Run: headless pygame with SDL's dummy video driver; simulated clock (each Clock.tick advances the game by its frame time, no real sleeping); random seed 0; keys injected as events and as key.get_pressed() state; mouse plan: one left click at the window centre at the start of phase 2, then a move to the lower-right quarter at the start of phase 3.
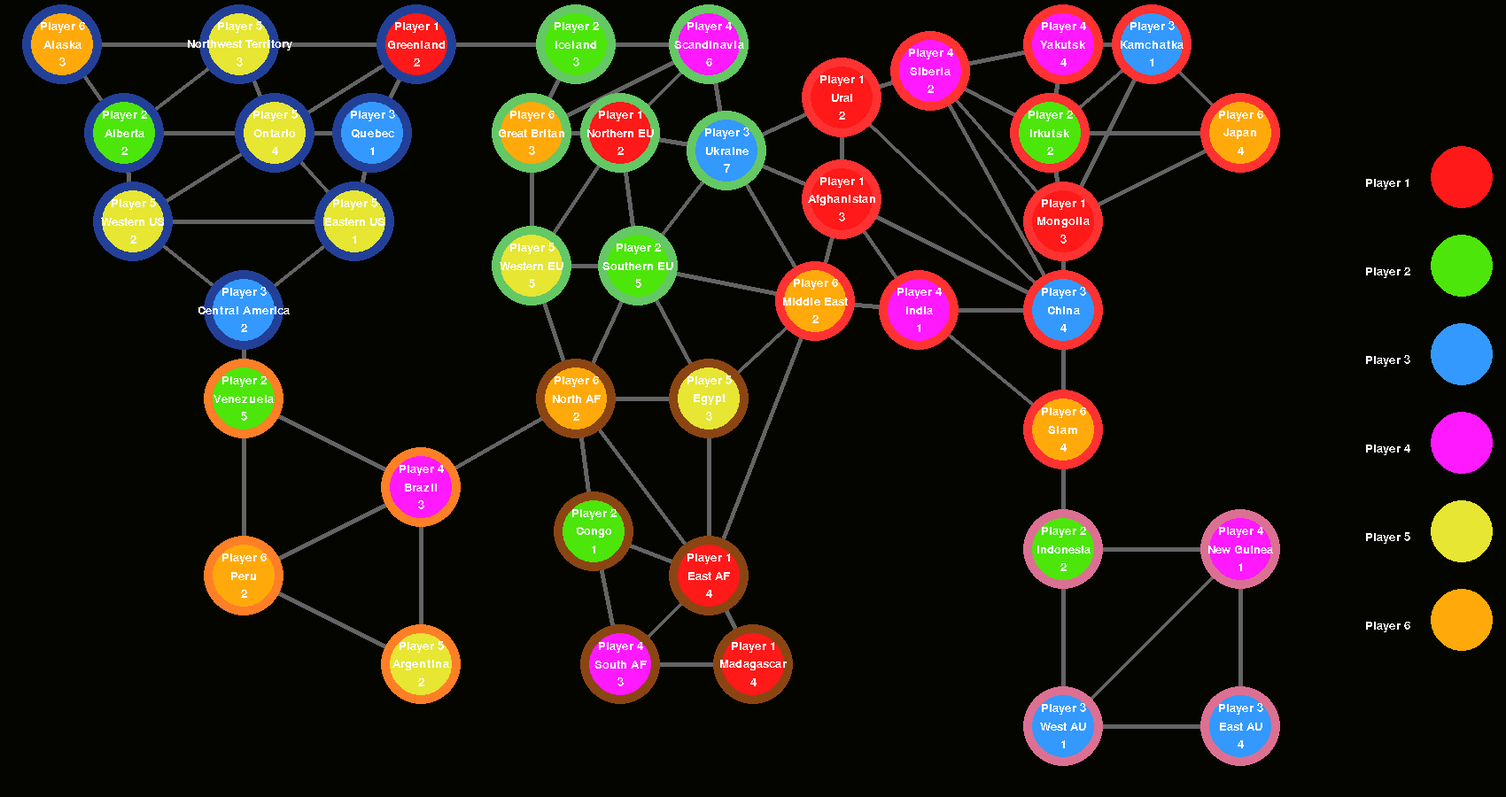
Frame 1 of 4 · flips 1–60 · no input
Frame 2 of 4 · flips 61–180 · clicked the window centre · tapped SPACE, RETURN · held RIGHT (→), D · screen unchanged from frame 1, image omitted
Frame 3 of 4 · flips 181–300 · moved the mouse to the lower-right quarter · held DOWN (↓), S · screen unchanged from frame 2, image omitted
Frame 4 of 4 · flips 301–420 · held LEFT (←), A, UP (↑), W · screen unchanged from frame 3, image omitted

The pygame program that drew these frames:

import pygame
import sys
import random

pygame.init()
pygame.font.init()
myfont = pygame.font.SysFont('Calibri', 20)

WINDOW_HEIGHT = 1700
WINDOW_WIDTH = 900
CIRCLE_SIZE = 45
SMALL_CIRCLE_SIZE = CIRCLE_SIZE - 10
gameDisplay = pygame.display.set_mode((WINDOW_HEIGHT,WINDOW_WIDTH))
drawn = False
crashed = False

ORANGE = (255,127,39)
DEAD_COLOR = (5,5,0)
WHITE = (255, 255, 255)
YELLOW = (35,64,153)
LIGHT_GREEN = (100,200,100)
BROWN = (139,69,19)
RED = (255,50,50)
PINK = (219,112,147)
BLUE = (77,166,255)
Color_line = (100,100,100)
PLAYER1_COLOR = (255,25,25)
PLAYER2_COLOR = (76,230,10)
PLAYER3_COLOR = (51,153,255)
PLAYER4_COLOR = (255,25,255)
PLAYER5_COLOR = (230,230,51)
PLAYER6_COLOR = (255,170,10)
gameDisplay.fill(DEAD_COLOR)

STARTING_TROOPS = 20

'''
TODO

implement what happens when you fail an attack
implement cards
implement turns
implement gain of troops at start of turn
implement troop dropping
implement fortify shit
'''

NA = {
"Alaska":{"x":70,"y":50,"region":"NA","connections":["Northwest Territory","Alberta"]},
"Northwest Territory":{"x":270,"y":50,"region":"NA","connections":["Alaska","Alberta","Ontario","Greenland"]},
"Greenland":{"x":470,"y":50,"region":"NA","connections":["Northwest Territory","Ontario","Quebec","Iceland"]},
"Quebec":{"x":420,"y":150,"region":"NA","connections":["Greenland","Ontario","Eastern US"]},
"Alberta":{"x":140,"y":150,"region":"NA","connections":["Alaska","Northwest Territory","Ontario","Western US"]},
"Ontario":{"x":310,"y":150,"region":"NA","connections":["Northwest Territory","Greenland","Quebec","Eastern US","Western US","Alberta"]},
"Western US":{"x":150,"y":250,"region":"NA","connections":["Alberta","Ontario","Eastern US","Central America"]},
"Eastern US":{"x":400,"y":250,"region":"NA","connections":["Western US","Ontario","Quebec","Central America"]},
"Central America":{"x":275,"y":350,"region":"NA","connections":["Western US","Eastern US","Venezuela"]},

"Venezuela":{"x":275,"y":450,"region":"SA","connections":["Central America","Peru","Brazil"]},
"Brazil":{"x":475,"y":550,"region":"SA","connections":["Venezuela","Peru","Argentina","North AF"]},
"Peru":{"x":275,"y":650,"region":"SA","connections":["Venezuela","Brazil","Argentina"]},
"Argentina":{"x":475,"y":750,"region":"SA","connections":["Peru","Brazil"]},

"Iceland":{"x":650,"y":50,"region":"EU","connections":["Greenland","Scandinavia","Great Britan"]},
"Great Britan":{"x":600,"y":150,"region":"EU","connections":["Iceland","Scandinavia","Northern EU","Western EU"]},
"Scandinavia":{"x":800,"y":50,"region":"EU","connections":["Iceland","Great Britan","Northern EU","Ukraine"]},
"Northern EU":{"x":700,"y":150,"region":"EU","connections":["Great Britan","Scandinavia","Ukraine","Southern EU","Western EU"]},
"Ukraine":{"x":820,"y":170,"region":"EU","connections":["Scandinavia","Ural","Afghanistan","Middle East","Southern EU","Northern EU"]},
"Western EU":{"x":600,"y":300,"region":"EU","connections":["Great Britan","Northern EU","Southern EU","North AF"]},
"Southern EU":{"x":720,"y":300,"region":"EU","connections":["Western EU","Northern EU","Ukraine","Middle East","Egypt","North AF"]},

"North AF":{"x":650,"y":450,"region":"AF","connections":["Western EU","Brazil","Egypt","East AF","Congo","Southern EU"]},
"Egypt":{"x":800,"y":450,"region":"AF","connections":["Southern EU","Middle East","East AF","North AF"]},
"Congo":{"x":670,"y":600,"region":"AF","connections":["North AF","East AF","South AF"]},
"South AF":{"x":700,"y":750,"region":"AF","connections":["Congo","East AF","Madagascar"]},
"Madagascar":{"x":850,"y":750,"region":"AF","connections":["South AF","East AF"]},
"East AF":{"x":800,"y":650,"region":"AF","connections":["Egypt","Madagascar","South AF","Congo","North AF"]},

"Ural":{"x":950,"y":110,"region":"AS","connections":["Ukraine","Siberia","China","Afghanistan"]},
"Siberia":{"x":1050,"y":80,"region":"AS","connections":["Ural","Yakutsk","Irkutsk","Mongolia","China"]},
"Yakutsk":{"x":1200,"y":50,"region":"AS","connections":["Siberia","Kamchatka","Irkutsk"]},
"Kamchatka":{"x":1300,"y":50,"region":"AS","connections":["Yakutsk","Japan","Irkutsk","Mongolia"]},
"Irkutsk":{"x":1185,"y":150,"region":"AS","connections":["Siberia","Yakutsk","Kamchatka","Mongolia"]},
"Mongolia":{"x":1200,"y":250,"region":"AS","connections":["Siberia","Kamchatka","Irkutsk","Japan","China"]},
"Afghanistan":{"x":950,"y":225,"region":"AS","connections":["Ukraine","Ural","China","India","Middle East"]},
"Middle East":{"x":920,"y":340,"region":"AS","connections":["East AF","Egypt","Southern EU","Ukraine","Afghanistan","India"]},
"China":{"x":1200,"y":350,"region":"AS","connections":["India","Afghanistan","Ural","Siberia","Mongolia","Siam"]},
"India":{"x":1037,"y":350,"region":"AS","connections":["Middle East","Afghanistan","China","Siam"]},
"Siam":{"x":1200,"y":485,"region":"AS","connections":["India","China","Indonesia"]},
"Japan":{"x":1400,"y":150,"region":"AS","connections":["Irkutsk","Kamchatka"]},

"Indonesia":{"x":1200,"y":620,"region":"AU","connections":["Siam","New Guinea","West AU"]},
"New Guinea":{"x":1400,"y":620,"region":"AU","connections":["Indonesia","West AU","East AU"]},
"East AU":{"x":1400,"y":820,"region":"AU","connections":["West AU","New Guinea"]},
"West AU":{"x":1200,"y":820,"region":"AU","connections":["East AU","Indonesia","New Guinea"]}
}



player_dict = {}
randomlist = random.sample(range(0,42),42)
for i in range(1,7):#do random shit to generate shit
    player_dict.update({"Player {}".format(i):{"regions":randomlist[0:7]}})
    holder_player_list = []
    for item in randomlist[0:7]:
        randomlist.remove(item)
        while True:
            holder_player_list.append(random.randint(1,7))
            if sum(holder_player_list) == 20 and len(holder_player_list) == 7:
                break
            if sum(holder_player_list) > 20 or len(holder_player_list) > 7:
                holder_player_list.clear()
    player_dict.get("Player {}".format(i)).update({"troops":holder_player_list})

found = False
for num, region in enumerate(NA):#add troops and player ownership
    for player in player_dict:
        for thing in player_dict.get(player).get("regions"):
            if thing == num:
                owner = player
                NA.get(region).update({"owner":owner})
                found = True
        if found == True:
            troops_list = player_dict.get(player).get("troops")
            if type(troops_list) == list:
                first_of_troops = troops_list[0]
                troops_list.remove(first_of_troops)
            else:
                first_of_troops = troops_list
            player_dict.get(player).update({"troops":troops_list})
            NA.get(region).update({"troops":first_of_troops})
            found = False


color_dict = {
"regions":{
"AU":PINK,
"NA":YELLOW,
"SA":ORANGE,
"EU":LIGHT_GREEN,
"AF":BROWN,
"AS":RED},
"players":{
"Player 1":PLAYER1_COLOR,
"Player 2":PLAYER2_COLOR,
"Player 3":PLAYER3_COLOR,
"Player 4":PLAYER4_COLOR,
"Player 5":PLAYER5_COLOR,
"Player 6":PLAYER6_COLOR
}
}

def draw_line(location1, location2):#need to add a log of some sort for each line
    x = NA.get(location1).get("x")
    y = NA.get(location1).get("y")
    x1 = NA.get(location2).get("x")
    y1 = NA.get(location2).get("y")
    pygame.draw.line(gameDisplay, Color_line, (x,y),(x1,y1),5)


player_rects = {}
if drawn == False:
    for region in NA:
        connections = NA.get(region).get("connections")
        for connection in connections:
            draw_line(region,connection)
        pygame.display.flip()
    for region in NA:
        location = (NA.get(region).get("x"),NA.get(region).get("y"))
        troopcount = str(NA.get(region).get("troops"))
        owner = NA.get(region).get("owner")
        x = location[0]
        y = location[1]
        continent_color = color_dict.get("regions").get(NA.get(region).get("region"))
        player_color = color_dict.get("players").get(NA.get(region).get("owner"))
        pygame.draw.circle(gameDisplay,continent_color,location,CIRCLE_SIZE)
        pygame.draw.circle(gameDisplay,player_color,location,SMALL_CIRCLE_SIZE)

        textsurface = myfont.render(region, False, WHITE)#country names
        text_rect = textsurface.get_rect(center=location)
        gameDisplay.blit(textsurface, text_rect)

        texttroopssurface = myfont.render(troopcount,False,WHITE)#troops
        texttroop_rect = texttroopssurface.get_rect(center = location)
        gameDisplay.blit(texttroopssurface,(texttroop_rect[0],texttroop_rect[1]+20))
        #pygame.draw.rect(gameDisplay,LIGHT_GREEN,(1500,0,WINDOW_WIDTH,WINDOW_HEIGHT))

        ownersurface = myfont.render(owner,False,WHITE)
        owner_rect = ownersurface.get_rect(center = location)
        gameDisplay.blit(ownersurface,(owner_rect[0],owner_rect[1]-20))

    for i in range(1,7):#create players
        playerstextsurface = myfont.render("Player {}".format(i),False,WHITE)
        gameDisplay.blit(playerstextsurface, (1541,(100+(i*100))))
        pygame.draw.circle(gameDisplay,color_dict.get("players").get("Player {}".format(i)),(1650,(100+(i*100))),SMALL_CIRCLE_SIZE)

        player_rects.update({"Player {}".format(i):(1541,(100+(i*100)))}) #need to implement scores of troops and territories on the right

def attack(A,D): #dice rolls
    while True:
        alist = []
        dlist = []
        if A >= 3:
            for i in range(0,3):
                alist.append(random.randint(1,6))
        if A == 2:
            for i in range(0,2):
                alist.append(random.randint(1,6))
        if A == 1:
            for i in range(0,1):
                alist.append(random.randint(1,6))
        if D >= 2:
            for i in range(0,2):
                dlist.append(random.randint(1,6))
        if D == 1:
            for i in range(0,1):
                dlist.append(random.randint(1,6))
        if A == 1:
            break
        if D == 0:
            break
        amax1 = max(alist)
        dmax1 = max(dlist)
        if amax1 > dmax1:
            D -= 1
        if dmax1 >= amax1:
            A -= 1
        if A == 1:
            break
        if D == 0:
            break
        alist.remove(amax1)
        dlist.remove(dmax1)
        if len(alist) > 1:
            amax2 = max(alist)
        if len(alist) == 1:
            amax2 = alist[0]
        if len(dlist) > 1:
            dmax2 = max(dlist)
        elif len(dlist) == 1:
            dmax2 = dlist[0]
        else:
            dmax2 = 0
        if amax2 > dmax2:
            D -= 1
        if dmax2 >= amax2:
            A -= 1

    result = (A,D)
    return result



'''
above this is initializing
below this is while its running
'''
first_click = None
second_click = None
attack_success = False
while not crashed:
    try:
        for event in pygame.event.get():

            if event.type == pygame.QUIT:
                crashed = True
            if event.type == pygame.MOUSEBUTTONDOWN:
                if event.button == 1:
                    pos = (pygame.mouse.get_pos())
                    click_x = pos[0]
                    click_y = pos[1]
                    clicked_bool = False
                    for region in NA:
                        x = NA.get(region).get("x")
                        y = NA.get(region).get("y")
                        top = y - CIRCLE_SIZE
                        bottom = y + CIRCLE_SIZE
                        left = x - CIRCLE_SIZE
                        right = x + CIRCLE_SIZE
                        if top <= click_y <= bottom:
                            if left <= click_x <= right:
                                clicked_region = region
                                clicked_bool = True
                                break

                    if clicked_bool == True:
                        if first_click == None:#establish first and second clicks
                            first_click = clicked_region
                        elif second_click == None:
                            second_click = clicked_region
                        #print(clicked_region) #prints deets about the region clicked
                        location = (NA.get(clicked_region).get("x"),NA.get(clicked_region).get("y"))
                        troopcount = str(NA.get(clicked_region).get("troops"))
                        owner = NA.get(clicked_region).get("owner")
                        current_color = (color_dict.get("players").get(NA.get(clicked_region).get("owner")))
                        r,b,g = current_color

                        print(first_click)
                        print(second_click)
                        if first_click != None and second_click != None:#reset the clicks
                            first_connections = (NA.get(first_click).get("connections"))
                            first_owner = NA.get(first_click).get("owner")
                            first_troops = NA.get(first_click).get("troops")
                            second_connections = (NA.get(second_click).get("connections"))
                            second_owner = NA.get(second_click).get("owner")
                            second_troops = NA.get(second_click).get("troops")
                            if first_click in second_connections and second_click in first_connections and first_owner != second_owner and first_troops != 1:#tests to see if an attack is possible
                                print("{} can attack {}".format(first_click,second_click))
                                first_troops,second_troops = attack(first_troops,second_troops)#simulates the dice rolls of the attack
                                print(first_troops,second_troops)
                                if second_troops == 0:#attack was a success
                                    print("success") #need to update it with the proper losses
                                    location = (NA.get(second_click).get("x"),NA.get(second_click).get("y"))
                                    continent_color = color_dict.get("regions").get(NA.get(second_click).get("region"))
                                    pygame.draw.circle(gameDisplay,continent_color,location,CIRCLE_SIZE)
                                    player_color = color_dict.get("players").get(NA.get(first_click).get("owner"))

                                    pygame.draw.circle(gameDisplay,player_color,location,SMALL_CIRCLE_SIZE)

                                    textsurface = myfont.render(second_click, False, WHITE)#country name
                                    text_rect = textsurface.get_rect(center=location)
                                    gameDisplay.blit(textsurface, text_rect)

                                    texttroopssurface = myfont.render(str(second_troops+1),False,WHITE)#troops
                                    texttroop_rect = texttroopssurface.get_rect(center = location)
                                    gameDisplay.blit(texttroopssurface,(texttroop_rect[0],texttroop_rect[1]+20))

                                    ownersurface = myfont.render(first_owner,False,WHITE)
                                    owner_rect = ownersurface.get_rect(center = location)
                                    gameDisplay.blit(ownersurface,(owner_rect[0],owner_rect[1]-20))
                                    #above is updating the new region below is updating the first region
                                    location = (NA.get(first_click).get("x"),NA.get(first_click).get("y"))
                                    continent_color = color_dict.get("regions").get(NA.get(first_click).get("region"))
                                    pygame.draw.circle(gameDisplay,continent_color,location,CIRCLE_SIZE)
                                    player_color = color_dict.get("players").get(NA.get(first_click).get("owner"))

                                    pygame.draw.circle(gameDisplay,player_color,location,SMALL_CIRCLE_SIZE)

                                    textsurface = myfont.render(first_click, False, WHITE)#country name
                                    text_rect = textsurface.get_rect(center=location)
                                    gameDisplay.blit(textsurface, text_rect)

                                    texttroopssurface = myfont.render(str(first_troops-1),False,WHITE)#troops
                                    texttroop_rect = texttroopssurface.get_rect(center = location)
                                    gameDisplay.blit(texttroopssurface,(texttroop_rect[0],texttroop_rect[1]+20))

                                    ownersurface = myfont.render(first_owner,False,WHITE)
                                    owner_rect = ownersurface.get_rect(center = location)
                                    gameDisplay.blit(ownersurface,(owner_rect[0],owner_rect[1]-20))
                                    #below is the white circle in the bottom
                                    troop_button_location = (70,830)
                                    pygame.draw.circle(gameDisplay,WHITE,troop_button_location,CIRCLE_SIZE+20)
                                    texttroopstomove = myfont.render(str(first_troops),False,DEAD_COLOR)
                                    texttrooptomove_rect = texttroopstomove.get_rect(center = troop_button_location)
                                    gameDisplay.blit(texttroopstomove,texttrooptomove_rect)

                                    texttomove = myfont.render("Troops to move",False,DEAD_COLOR)
                                    texttomove_rect = texttomove.get_rect(center = troop_button_location)
                                    gameDisplay.blit(texttomove,(texttomove_rect[0],texttomove_rect[1]-20))

                                    text_press_ctrl = myfont.render("'ctrl' to finish",False,DEAD_COLOR)
                                    text_press_rect = text_press_ctrl.get_rect(center = troop_button_location)
                                    gameDisplay.blit(text_press_ctrl,(text_press_rect[0],text_press_rect[1]+35))

                                    troops_to_allocate = first_troops
                                    total_possible_troops = first_troops
                                    NA.get(first_click).update({"troops":first_troops-1})
                                    NA.get(second_click).update({"troops":second_troops+1})
                                    attack_success = True
                                    decided = False
                                    pygame.display.update()
                                else:
                                    attack_success = False
                                    first_click = None
                                    second_click = None
                                if attack_success == True:
                                    pass
                            else:
                                print("{} can not attack {}".format(first_click,second_click))

                    if clicked_bool == False:
                        print("No region clicked")
                        print(pos)
            if attack_success == True:
                while decided == False:
                    for event in pygame.event.get():
                        if event.type == pygame.MOUSEBUTTONDOWN:
                            if event.button == 4: #need to change this so 3 is possible. Scroll up. advance
                                troops_to_allocate += 1
                                first_troops -= 1
                                if troops_to_allocate >= total_possible_troops:
                                    troops_to_allocate = total_possible_troops-1
                                    first_troops = 1
                            if event.button == 5: #scroll down. retreat
                                troops_to_allocate -= 1
                                first_troops += 1
                                if troops_to_allocate <= 1 or first_troops >= total_possible_troops:
                                    troops_to_allocate = 1
                                    first_troops = total_possible_troops-1

                            location = (NA.get(second_click).get("x"),NA.get(second_click).get("y"))

                            pygame.draw.circle(gameDisplay,WHITE,troop_button_location,CIRCLE_SIZE+20)
                            texttroopstomove = myfont.render(str(troops_to_allocate),False,DEAD_COLOR)
                            texttrooptomove_rect = texttroopstomove.get_rect(center = troop_button_location)
                            gameDisplay.blit(texttroopstomove,texttrooptomove_rect)

                            continent_color = color_dict.get("regions").get(NA.get(second_click).get("region"))#continent circle
                            pygame.draw.circle(gameDisplay,continent_color,location,CIRCLE_SIZE)

                            player_color = color_dict.get("players").get(NA.get(first_click).get("owner"))#player color
                            pygame.draw.circle(gameDisplay,player_color,location,SMALL_CIRCLE_SIZE)

                            textsurface = myfont.render(second_click, False, WHITE)#country name
                            text_rect = textsurface.get_rect(center=location)
                            gameDisplay.blit(textsurface, text_rect)

                            ownersurface = myfont.render(first_owner,False,WHITE)
                            owner_rect = ownersurface.get_rect(center = location)
                            gameDisplay.blit(ownersurface,(owner_rect[0],owner_rect[1]-20))

                            texttroopssurface = myfont.render(str(troops_to_allocate),False,WHITE)#troops in newly aquired region
                            texttroop_rect = texttroopssurface.get_rect(center = location)
                            gameDisplay.blit(texttroopssurface,(texttroop_rect[0],texttroop_rect[1]+20))

                            texttomove = myfont.render("Troops to move",False,DEAD_COLOR)
                            texttomove_rect = texttomove.get_rect(center = troop_button_location)
                            gameDisplay.blit(texttomove,(texttomove_rect[0],texttomove_rect[1]-20))
                            #above is for the new territory. below is for the existing territory
                            location = (NA.get(first_click).get("x"),NA.get(first_click).get("y"))

                            continent_color = color_dict.get("regions").get(NA.get(second_click).get("region"))#continent circle
                            pygame.draw.circle(gameDisplay,continent_color,location,CIRCLE_SIZE)

                            player_color = color_dict.get("players").get(NA.get(first_click).get("owner"))#player color
                            pygame.draw.circle(gameDisplay,player_color,location,SMALL_CIRCLE_SIZE)

                            textsurface = myfont.render(first_click, False, WHITE)#country name
                            text_rect = textsurface.get_rect(center=location)
                            gameDisplay.blit(textsurface, text_rect)

                            ownersurface = myfont.render(first_owner,False,WHITE)
                            owner_rect = ownersurface.get_rect(center = location)
                            gameDisplay.blit(ownersurface,(owner_rect[0],owner_rect[1]-20))

                            texttroopssurface = myfont.render(str(first_troops),False,WHITE)#troops in newly aquired region
                            texttroop_rect = texttroopssurface.get_rect(center = location)
                            gameDisplay.blit(texttroopssurface,(texttroop_rect[0],texttroop_rect[1]+20))


                        if event.type == pygame.KEYDOWN:
                            if event.key == pygame.K_LCTRL:
                                pygame.draw.circle(gameDisplay,DEAD_COLOR,troop_button_location,CIRCLE_SIZE+20)#removes the white circle
                                NA.get(first_click).update({"owner":first_owner})
                                NA.get(first_click).update({"troops":first_troops})
                                NA.get(second_click).update({"owner":first_owner})
                                NA.get(second_click).update({"troops":troops_to_allocate}) #update the db
                                first_click = None
                                second_click = None
                                decided = True

                        pygame.display.update()
            if event.type == pygame.KEYDOWN:
                if event.key == pygame.K_ESCAPE:
                    crashed = True

        pygame.display.update()
    except KeyboardInterrupt:
        break

pygame.quit()
quit()
